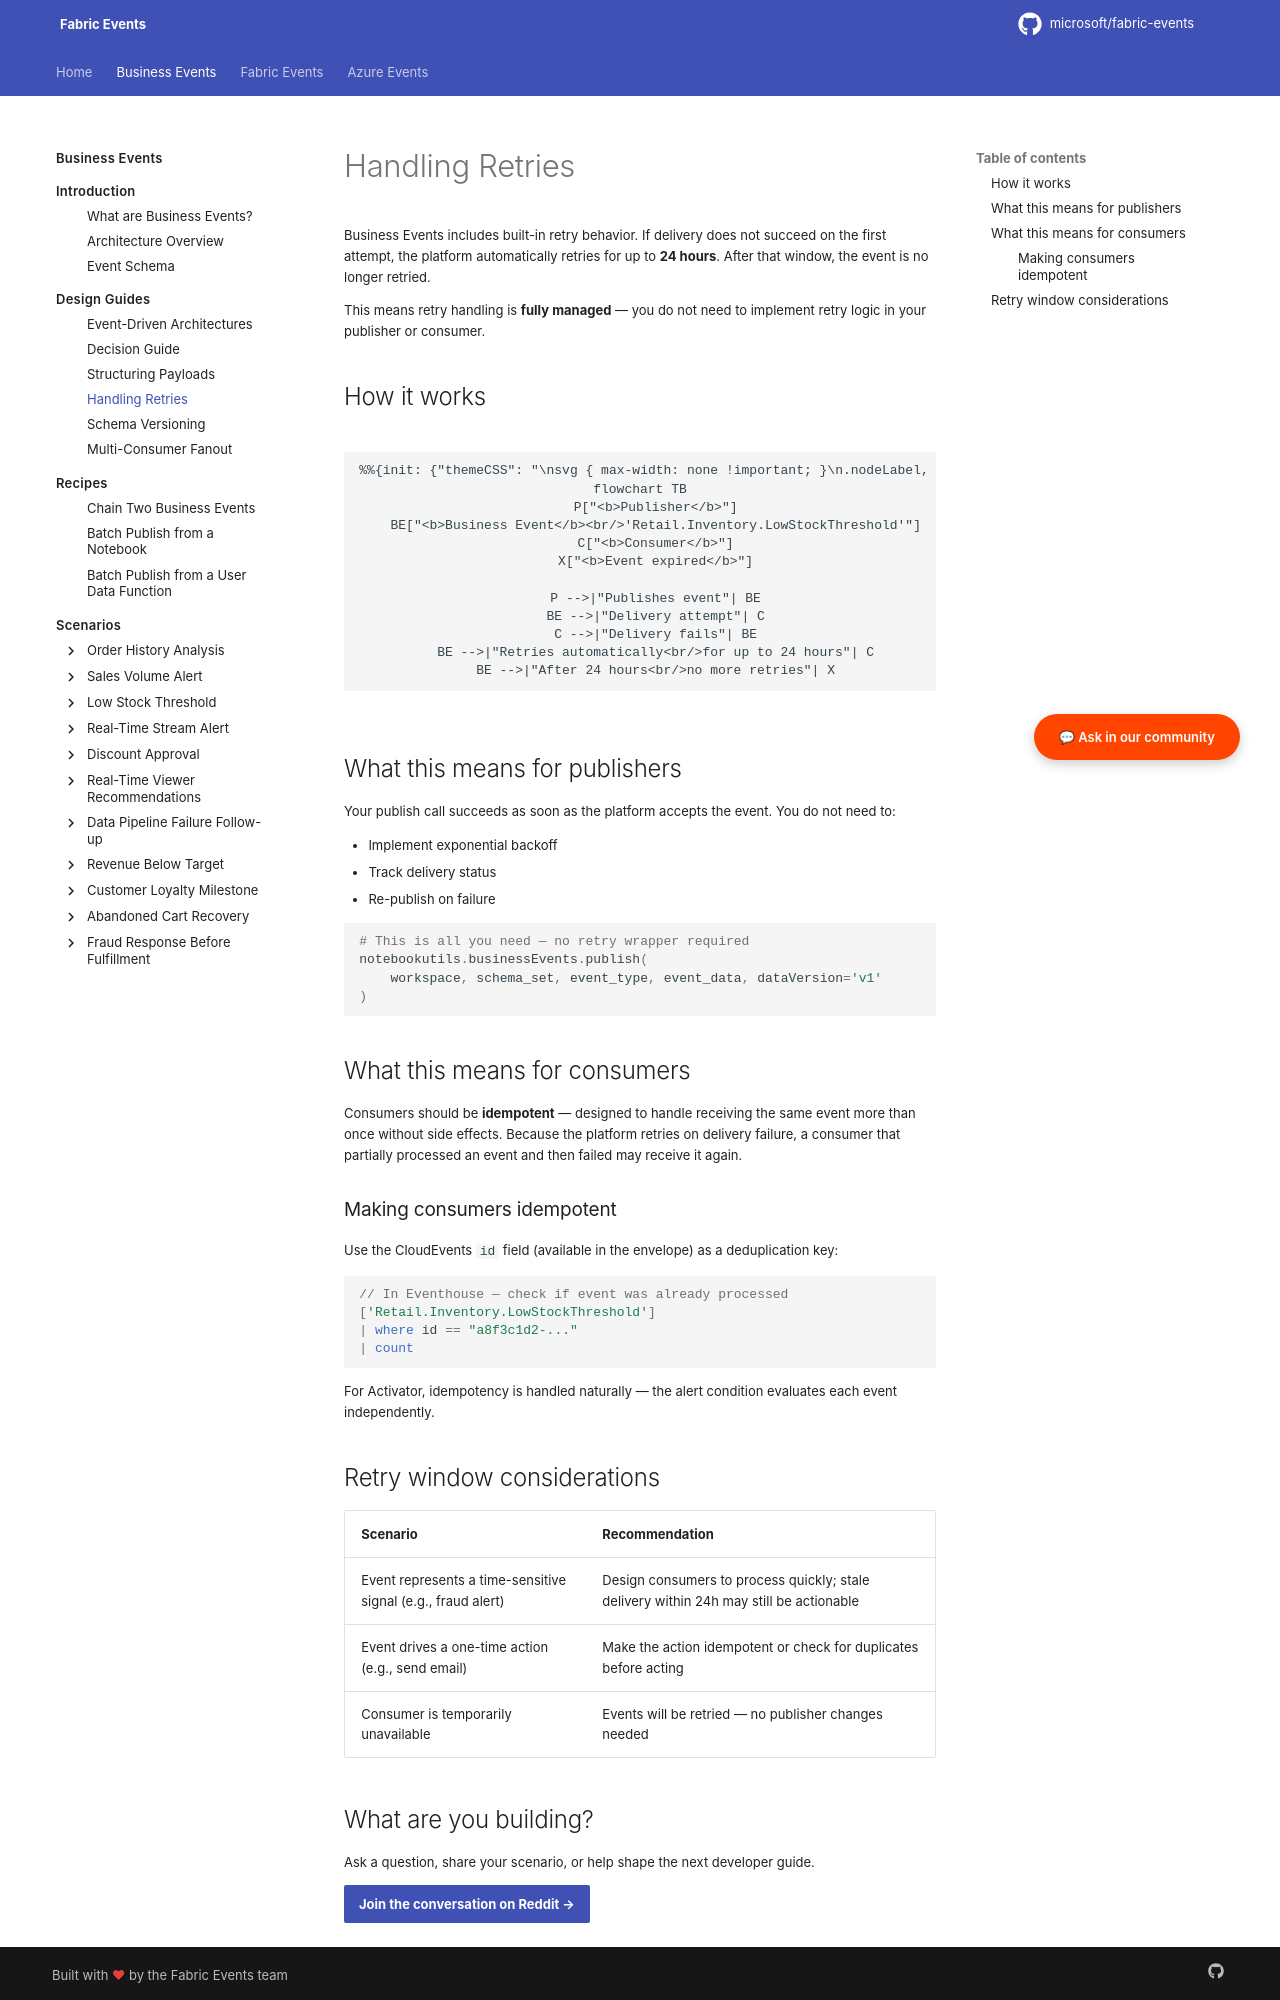

repository: microsoft/fabric-events · page: business-events/design-guides/handling-retries/index.html · generator: mkdocs

# Handling Retries

Business Events includes built-in retry behavior. If delivery does not succeed on the first attempt, the platform automatically retries for up to **24 hours**. After that window, the event is no longer retried.

This means retry handling is **fully managed** — you do not need to implement retry logic in your publisher or consumer.

## How it works

```mermaid
flowchart TB
    P["<b>Publisher</b>"]
    BE["<b>Business Event</b><br/>'Retail.Inventory.LowStockThreshold'"]
    C["<b>Consumer</b>"]
    X["<b>Event expired</b>"]

    P -->|"Publishes event"| BE
    BE -->|"Delivery attempt"| C
    C -->|"Delivery fails"| BE
    BE -->|"Retries automatically<br/>for up to 24 hours"| C
    BE -->|"After 24 hours<br/>no more retries"| X
```

## What this means for publishers

Your publish call succeeds as soon as the platform accepts the event. You do not need to:

- Implement exponential backoff
- Track delivery status
- Re-publish on failure

```python
# This is all you need — no retry wrapper required
notebookutils.businessEvents.publish(
    workspace, schema_set, event_type, event_data, dataVersion='v1'
)
```

## What this means for consumers

Consumers should be **idempotent** — designed to handle receiving the same event more than once without side effects. Because the platform retries on delivery failure, a consumer that partially processed an event and then failed may receive it again.

### Making consumers idempotent

Use the CloudEvents `id` field (available in the envelope) as a deduplication key:

```kql
// In Eventhouse — check if event was already processed
['Retail.Inventory.LowStockThreshold']
| where id == "a8f3c1d2-..."
| count
```

For Activator, idempotency is handled naturally — the alert condition evaluates each event independently.
